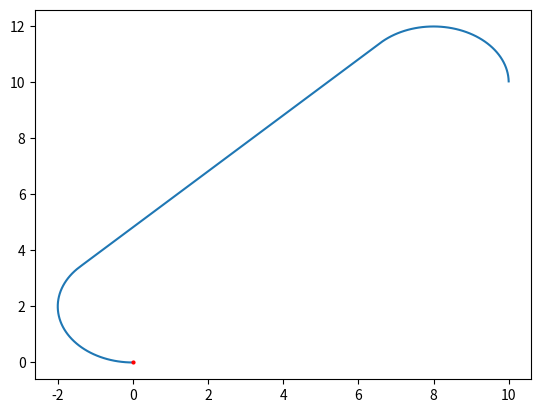

Python code for this plot:
#!/usr/bin/env python

"""
Dubins curves written in python
Taken and readjusted from Andrew Walker's Dubins Curves in C
Written by Thomas Pound for the project Autopilot for Aerial Photography
Created 3/2/21
Last updated 3/2/21
"""

import math
import sys

class DubinsPath:
    """
    Dubins Path object, previously represented as a C Struct in dubins.c
    Parameters
        None
    Variables
        qi:         Initial coords
        params:     Length of each section
        rho:        Minimum turning radius
        path_type:  The type of path found in the "dubins_path_type" dictionary

    Function
        length:     Returns the entire length of the path including all segments
    """
    def __init__(self):
        self.qi = (-1,-1,-1)
        self.params = (-1,-1,-1)
        self.rho = -1
        self.path_type = -1

    def length(self):
        length = 0
        length += self.params[0]
        length += self.params[1]
        length += self.params[2]
        length = length*self.rho
        return length

class DubinsIntermediateResults:
    """
    Holds data from intermediate results
    """
    def __init__(self):
        self.alpha = 0
        self.beta = 0
        self.d = 0          # Distance
        self.sa = 0         # Sin alpha
        self.sb = 0         # Sin beta
        self.ca = 0         # Cos alpha
        self.cb = 0         # Cos beta
        self.c_ab = 0       # Cos alpha-beta
        self.d_sq = 0       # Distance squared

dubins_path_type = {"LSL":0,
                    "LSR":1,
                    "RSL":2,
                    "RSR":3,
                    "RLR":4,
                    "LRL":5}

seg_type = {"L_SEG":0,"S_SEG":1,"R_SEG":2}
path_segments = [[seg_type["L_SEG"],seg_type["S_SEG"],seg_type["L_SEG"]],
                [seg_type["L_SEG"],seg_type["S_SEG"],seg_type["R_SEG"]],
                [seg_type["R_SEG"],seg_type["S_SEG"],seg_type["L_SEG"]],
                [seg_type["R_SEG"],seg_type["S_SEG"],seg_type["R_SEG"]],
                [seg_type["R_SEG"],seg_type["L_SEG"],seg_type["R_SEG"]],
                [seg_type["L_SEG"],seg_type["R_SEG"],seg_type["L_SEG"]]]

def fmodr(x,y):
    return x - y*math.floor(x/y)

def mod2pi(theta):
    return fmodr(theta,2*math.pi)


points = []
def print_path(q,x):
    #print(f"x: {round(q[0],6)} y: {round(q[1],6)} theta: {round(q[2],6)} steps: {x}")
    #file.write(f"{round(q[0],6)},{round(q[1],6)},{round(q[2],6)}\n")
    points.append((round(q[0],6),round(q[1],6),round(q[2],6)))
    return 0

def dubins_segment(t,qi,segment):
    """
    Paramaters
        t:          StepSize
        qi:         Initial coords
        segment:    Current segment type of dubins path 
    """
    st = math.sin(qi[2])                # Sin theta
    ct = math.cos(qi[2])                # Cos theta

    if segment == seg_type["L_SEG"]:
        qt= (math.sin(qi[2]+t) - st,
            -math.cos(qi[2]+t) + ct,
            t)
    elif segment == seg_type["R_SEG"]:
        qt = (-math.sin(qi[2]-t) + st,
            math.cos(qi[2]-t) - ct,
            -t)
    elif segment == seg_type["S_SEG"]:
        qt = (ct*t,
            st*t,
            0.0)
    # Add translation back to the point
    qt = (qt[0] + qi[0],
        qt[1] + qi[1],
        qt[2] + qi[2])
    return qt

def dubins_path_sample(path,stepSize,q):
    tprime = stepSize/path.rho
    if stepSize<0 or stepSize> path.length():
        return 2
    qi = (0.0,0.0,path.qi[2])
    segments = path_segments[path.path_type]
    p1 = path.params[0]
    p2 = path.params[1]
    q1 = dubins_segment(p1,qi,segments[0])
    q2 = dubins_segment(p2,q1,segments[1])

    if tprime < p1:
        q = dubins_segment(tprime,qi,segments[0])
    elif tprime < (p1+p2):
        q = dubins_segment(tprime-p1,q1,segments[1])
    else:
        q = dubins_segment(tprime-p1-p2,q2,segments[2])

    q = (q[0]*path.rho+path.qi[0],
        q[1]*path.rho + path.qi[1],
        mod2pi(q[2]))

    return q


def dubins_path_sample_many(path, stepSize):
    global points
    points = []
    x = 0
    length = path.length()
    q = (-1,-1,-1)
    while x < length:
        q = dubins_path_sample(path,x,q)
        retcode = print_path(q,x)
        if retcode != 0:
            return retcode
        x += stepSize
    return points

def dubins_shortest_path(q0,q1,rho):
    best_cost = math.inf
    best_word = -1
    dub_ir = DubinsIntermediateResults()
    errcode = dubins_intermediate_results(dub_ir,q0,q1,rho)
    if errcode != 0:
        return -1
    
    path = DubinsPath()
    path.qi = q0
    path.rho = rho

    params = (-1,-1,-1) # Init params

    for i in range(0,6):
        params = dubins_word(dub_ir,i,params)
        if params != -1:
            cost = params[0] + params[1] + params[2]
            if cost < best_cost:
                best_word = i
                best_cost = cost
                path.params = params
                path.path_type = i
                print(params)
    if best_word == -1:
        return -1
    return path
                

def dubins_intermediate_results(dub_ir,q0,q1,rho):
    if rho <=0:
        return -1
    dx = q1[0] - q0[0]
    dy = q1[1] - q0[1]
    D = math.sqrt(dx*dx + dy*dy)
    d = D/rho
    theta = 0

    if d>0:
        theta = mod2pi(math.atan2(dy,dx))
    alpha = mod2pi(q0[2] - theta)
    beta = mod2pi(q1[2] - theta)

    dub_ir.alpha = alpha
    dub_ir.beta = beta
    dub_ir.d = d
    dub_ir.sa = math.sin(alpha)
    dub_ir.sb = math.sin(beta)
    dub_ir.ca = math.cos(alpha)
    dub_ir.cb = math.cos(beta)
    dub_ir.c_ab = math.cos(alpha-beta)
    dub_ir.d_sq = d*d

    return 0


def dubins_LSL(dub_ir, out):
    temp = dub_ir.d + dub_ir.sa - dub_ir.sb
    p_sq = 2+dub_ir.d_sq - (2*dub_ir.c_ab) + (2*dub_ir.d * (dub_ir.sa - dub_ir.sb))

    if p_sq>=0:
        temp1 = math.atan2((dub_ir.cb - dub_ir.ca),temp)
        out = (mod2pi(temp1-dub_ir.alpha),
                math.sqrt(p_sq),
                mod2pi(dub_ir.beta - temp1))
        return out
    return -1

def dubins_RSR(dub_ir,out):
    temp = dub_ir.d - dub_ir.sa + dub_ir.sb
    p_sq = 2 + dub_ir.d_sq - (2*dub_ir.c_ab) + (2*dub_ir.d * (dub_ir.sb-dub_ir.sa))

    if p_sq >= 0:
        temp1 = math.atan2((dub_ir.ca - dub_ir.cb),temp)
        out = (mod2pi(dub_ir.alpha-temp1),
                math.sqrt(p_sq),
                mod2pi(temp1-dub_ir.beta))
        return out
    return -1

def dubins_LSR(dub_ir,out):
    p_sq = -2 + (dub_ir.d_sq) + (2 * dub_ir.c_ab) + (2 * dub_ir.d * (dub_ir.sa + dub_ir.sb))

    if p_sq >= 0:
        p = math.sqrt(p_sq)
        tmp0 = math.atan2( (-dub_ir.ca - dub_ir.cb), (dub_ir.d + dub_ir.sa + dub_ir.sb) ) - math.atan2(-2.0, p)
        out= (mod2pi(tmp0 - dub_ir.alpha),
            p,
            mod2pi(tmp0 - mod2pi(dub_ir.beta)))
        return out
    return -1

def dubins_RSL(dub_ir,out):
    p_sq = -2 + dub_ir.d_sq + (2 * dub_ir.c_ab) - (2 * dub_ir.d * (dub_ir.sa + dub_ir.sb))

    if p_sq >= 0:
        p    = math.sqrt(p_sq)
        tmp0 = math.atan2( (dub_ir.ca + dub_ir.cb), (dub_ir.d - dub_ir.sa - dub_ir.sb) ) - math.atan2(2.0, p)
        out = (mod2pi(dub_ir.alpha - tmp0),
                p,
                mod2pi(dub_ir.beta - tmp0))
        return out
    return -1

def dubins_RLR(dub_ir,out):
    tmp0 = (6. - dub_ir.d_sq + 2*dub_ir.c_ab + 2*dub_ir.d*(dub_ir.sa - dub_ir.sb)) / 8.
    phi  = math.atan2( dub_ir.ca - dub_ir.cb, dub_ir.d - dub_ir.sa + dub_ir.sb )

    if math.fabs(tmp0) <= 1 :
        p = mod2pi((2*math.pi) - math.acos(tmp0) )
        t = mod2pi(dub_ir.alpha - phi + mod2pi(p/2.))
        out = (t,
                p,
                mod2pi(dub_ir.alpha - dub_ir.beta - t + mod2pi(p)))
        return out
    return -1

def dubins_LRL(dub_ir,out):
    tmp0 = (6. - dub_ir.d_sq + 2*dub_ir.c_ab + 2*dub_ir.d*(dub_ir.sb - dub_ir.sa)) / 8.
    phi = math.atan2( dub_ir.ca - dub_ir.cb, dub_ir.d + dub_ir.sa - dub_ir.sb )

    if math.fabs(tmp0) <= 1:
        p = mod2pi( 2*math.pi - math.acos( tmp0) )
        t = mod2pi(-dub_ir.alpha - phi + p/2.)
        out = (t,
                p,
                mod2pi(mod2pi(dub_ir.beta) - dub_ir.alpha -t + mod2pi(p)))
        return out
    return -1


def dubins_word(dub_ir,path_type,out):
    result = -1
    if path_type == dubins_path_type["LSL"]:
        result = dubins_LSL(dub_ir,out)
    elif path_type == dubins_path_type["RSL"]:
        result = dubins_RSL(dub_ir,out)
    elif path_type == dubins_path_type["LSR"]:
        result = dubins_LSR(dub_ir,out)
    elif path_type == dubins_path_type["RSR"]:
        result = dubins_RSR(dub_ir,out)
    elif path_type == dubins_path_type["LRL"]:
        result = dubins_LRL(dub_ir,out)
    elif path_type == dubins_path_type["RLR"]:
        result = dubins_RLR(dub_ir,out)
    else:
        result = -1
    return result
    
# q0 = (0,100, 0)
# q1 = (0,0,0)
# min_turn = 18
# #RSR 
# shortest_path = dubins_shortest_path(q0,q1,min_turn)
# print(shortest_path.params)
# print(shortest_path.length())

# file = open("dubins_path.dubins","w")
# file.truncate(0)
# dubins_path_sample_many(shortest_path,0.1)
# file.close()

if __name__ == '__main__':
    import matplotlib.pyplot as plt
    import numpy as np

    q0 = (0,0,math.pi)
    q1 = (10,10,-math.pi/2)
    min_turn = 2
    dubins_path = dubins_shortest_path(q0,q1,min_turn)

    points = dubins_path_sample_many(dubins_path,0.1)
    x = np.array([])
    y = np.array([])
    z = np.array([])
    for point in points:
        x = np.append(x,point[0])
        y = np.append(y,point[1])


    plt.plot(x,y)
    plt.plot(q0[0],q0[1],'ro',markersize=2)
    plt.show()
